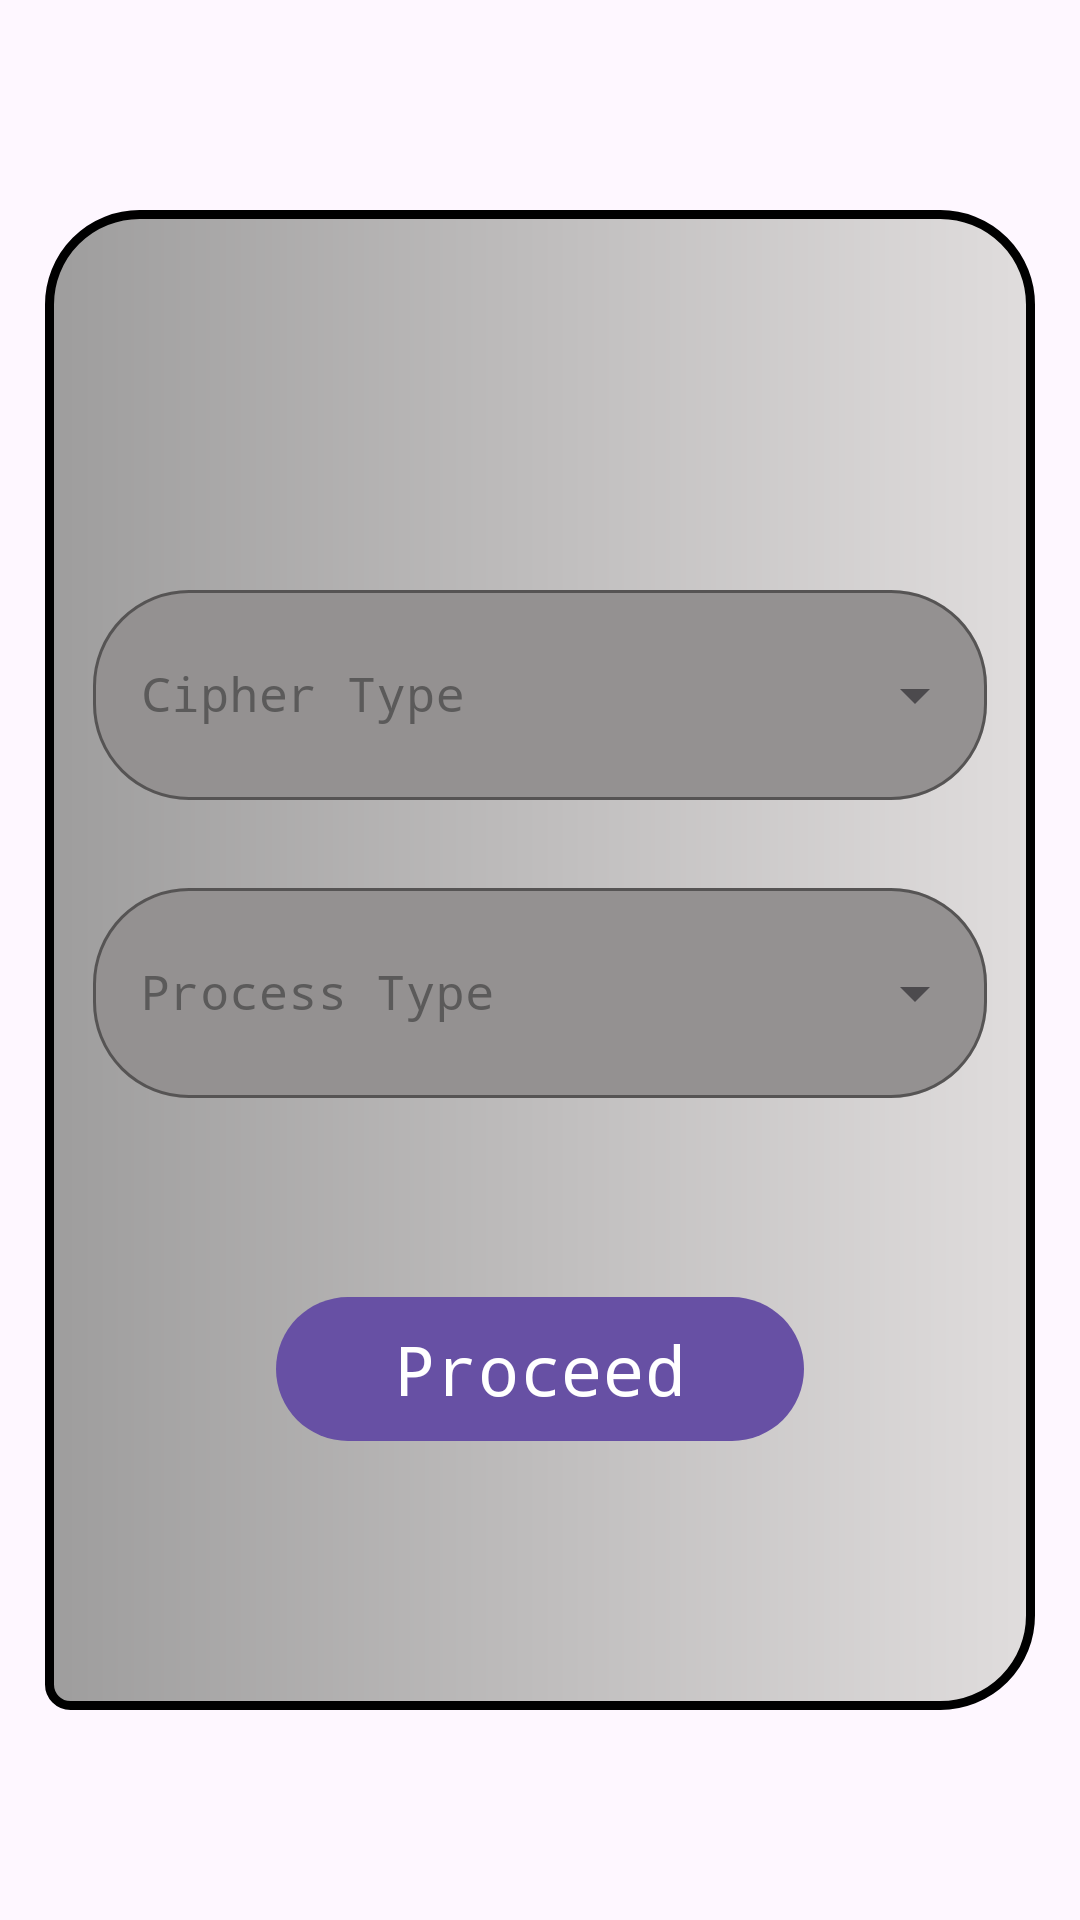

The Android layout XML behind this screen, and the referenced resources:
<!-- AndroidManifest.xml: activity theme NFScreen -->
<!-- res/layout/activity_option.xml -->
<?xml version="1.0" encoding="utf-8"?>
<androidx.constraintlayout.widget.ConstraintLayout xmlns:android="http://schemas.android.com/apk/res/android"
    xmlns:app="http://schemas.android.com/apk/res-auto"
    xmlns:tools="http://schemas.android.com/tools"
    android:id="@+id/option"
    android:layout_width="match_parent"
    android:theme="@style/NFScreen"
    android:background="@drawable/img_bg"
    android:layout_height="match_parent"
    tools:context="com.shadowcrypt.Views.OptionActivity">

    <LinearLayout
        android:layout_width="330dp"
        android:layout_height="500dp"
        android:orientation="vertical"
        android:background="@drawable/option_holder"
        android:gravity="center"
        app:layout_constraintBottom_toBottomOf="parent"
        app:layout_constraintEnd_toEndOf="parent"
        app:layout_constraintStart_toStartOf="parent"
        app:layout_constraintTop_toTopOf="parent">

       <androidx.constraintlayout.widget.ConstraintLayout
           android:layout_width="match_parent"
           android:layout_height="match_parent">

           <com.google.android.material.textfield.TextInputLayout
               android:id="@+id/cipherTypeinputLayout"
               style="@style/Widget.MaterialComponents.TextInputLayout.OutlinedBox.ExposedDropdownMenu"
               android:layout_width="match_parent"
               android:layout_height="wrap_content"
               android:layout_margin="16dp"
               android:hint="@string/cipherTypeSelectedLabel"
               android:textColorHint="@color/darkgray2"
               app:boxBackgroundMode="outline"
               app:boxCornerRadiusBottomEnd="32dp"
               app:boxCornerRadiusBottomStart="32dp"
               app:boxCornerRadiusTopEnd="32dp"
               app:boxCornerRadiusTopStart="32dp"
               app:boxStrokeColor="@color/blue"
               app:boxStrokeErrorColor="@color/red"
               app:boxBackgroundColor="@color/gray"
               app:errorTextColor="@color/red"
               app:hintTextColor="@color/green"
               app:layout_constraintBottom_toBottomOf="parent"
               app:layout_constraintEnd_toEndOf="@+id/processTypeInputLayout"
               app:layout_constraintStart_toStartOf="parent"
               app:layout_constraintTop_toTopOf="parent"
               app:layout_constraintVertical_bias="0.268">

               <AutoCompleteTextView
                   android:id="@+id/cipherType_Auto_complete_text"
                   android:layout_width="match_parent"
                   android:layout_height="70dp"
                   android:fontFamily="monospace"
                   android:inputType="none"
                   android:textColorHint="@color/black"
                   tools:ignore="LabelFor" />
           </com.google.android.material.textfield.TextInputLayout>

           <com.google.android.material.textfield.TextInputLayout
               android:id="@+id/processTypeInputLayout"
               style="@style/Widget.MaterialComponents.TextInputLayout.OutlinedBox.ExposedDropdownMenu"
               android:layout_width="match_parent"
               android:layout_height="wrap_content"
               android:layout_margin="16dp"
               android:hint="@string/processTypeLabel"
               android:textColorHint="@color/darkgray2"
               app:boxBackgroundMode="outline"
               app:boxStrokeColor="@color/blue"
               app:boxCornerRadiusTopStart="32dp"
               app:boxCornerRadiusTopEnd="32dp"
               app:boxBackgroundColor="@color/gray"
               app:hintTextColor="@color/green"
               app:errorTextColor="@color/red"
               app:boxStrokeErrorColor="@color/red"
               app:boxCornerRadiusBottomEnd="32dp"
               app:boxCornerRadiusBottomStart="32dp"
               app:layout_constraintBottom_toBottomOf="parent"
               app:layout_constraintEnd_toEndOf="@+id/cipherTypeinputLayout"
               app:layout_constraintHorizontal_bias="0.0"
               app:layout_constraintStart_toStartOf="@+id/cipherTypeinputLayout"
               app:layout_constraintTop_toBottomOf="@+id/cipherTypeinputLayout"
               app:layout_constraintVertical_bias="0.041">

               <AutoCompleteTextView
                   android:id="@+id/processType_Auto_complete_text"
                   android:layout_width="match_parent"
                   android:layout_height="70dp"
                   android:fontFamily="monospace"
                   android:inputType="none"
                   tools:ignore="LabelFor" />
           </com.google.android.material.textfield.TextInputLayout>

           <Button
               android:id="@+id/prdbtn"
               android:layout_width="176dp"
               android:layout_height="56dp"
               android:fontFamily="monospace"
               android:gravity="center"
               android:text="@string/optionBtnLabel"
               android:textSize="23sp"
               app:layout_constraintBottom_toBottomOf="parent"
               app:layout_constraintEnd_toEndOf="@+id/processTypeInputLayout"
               app:layout_constraintStart_toStartOf="@+id/processTypeInputLayout"
               app:layout_constraintTop_toBottomOf="@+id/processTypeInputLayout"
               app:layout_constraintVertical_bias="0.422" />
       </androidx.constraintlayout.widget.ConstraintLayout>
    </LinearLayout>
</androidx.constraintlayout.widget.ConstraintLayout>
<!-- resources referenced by this layout -->
<resources>
  <color name="black">#FF000000</color>
  <color name="blue">#005EFF</color>
  <color name="darkgray2">#5B5A5A</color>
  <color name="gray">#949191</color>
  <color name="green">#30F005</color>
  <color name="red">#F40202</color>
  <!-- drawable option_holder (drawable) -->
  <?xml version="1.0" encoding="utf-8"?>
  
  <shape xmlns:android="http://schemas.android.com/apk/res/android">
      <corners
          android:topLeftRadius="30dp"
          android:topRightRadius="30dp"
          android:bottomRightRadius="30dp"
          android:bottomLeftRadius="7dp"
          />
      <stroke android:width="3dp"/>
      <gradient
          android:startColor="#9E9D9D"
          android:endColor="#E0DDDD"
          />
  </shape>
  <string name="cipherTypeSelectedLabel">Cipher Type</string>
  <string name="optionBtnLabel">Proceed</string>
  <string name="processTypeLabel">Process Type</string>
  <style name="NFScreen" parent="AppTheme">
          <item name="android:windowNoTitle">true</item>
          <item name="android:windowActionBar">false</item>
          <item name="android:windowFullscreen">true</item>
          <item name="android:windowContentOverlay">@null</item>
      </style>
  <style name="AppTheme" parent="Theme.Material3.DayNight.NoActionBar">
          
          
      </style>
</resources>
